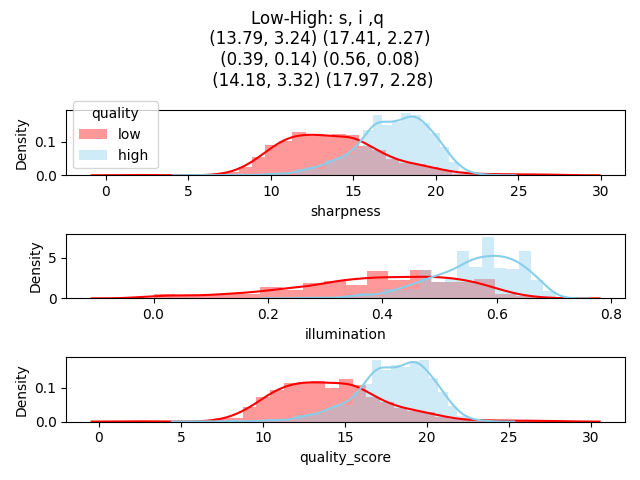

Values plotted in this chart, from the file beside it:
, folder, quality, image_name, sharpness, illumination, quality_score, category
0, trainA, l, 0001.jpg, 9.882, 0.2188, 10.1, 1
1, trainA, l, 0002.jpg, 11.56, 0.3281, 11.88, 1
2, trainA, l, 0003.jpg, 12.74, 0.4219, 13.17, 1
3, trainA, l, 0004.jpg, 16.08, 0.4219, 16.5, 1
4, trainA, l, 0005.jpg, 10.55, 0.3281, 10.88, 1
5, trainA, l, 0006.jpg, 17.51, 0.5781, 18.09, 1
6, trainA, l, 0007.jpg, 15.75, 0.6094, 16.36, 1
7, trainA, l, 0008.jpg, 13.93, 0.5156, 14.44, 1
8, trainA, l, 0009.jpg, 17.15, 0.4844, 17.63, 1
9, trainA, l, 0010.jpg, 15.31, 0.5625, 15.87, 1
10, trainA, l, 0011.jpg, 12.7, 0.5312, 13.23, 1
11, trainA, l, 0012.jpg, 11.79, 0.3281, 12.11, 1
12, trainA, l, 0013.jpg, 11.09, 0.4375, 11.52, 1
13, trainA, l, 0014.jpg, 13.38, 0.5938, 13.97, 1
14, trainA, l, 0015.jpg, 15.34, 0.5781, 15.92, 1
15, trainA, l, 0016.jpg, 14.13, 0.3594, 14.49, 1
16, trainA, l, 0017.jpg, 18.09, 0.5312, 18.63, 1
17, trainA, l, 0018.jpg, 20.26, 0.5469, 20.81, 1
18, trainA, l, 0019.jpg, 16.67, 0.4219, 17.09, 1
19, trainA, l, 0020.jpg, 10.38, 0.1094, 10.49, 1
20, trainA, l, 0021.jpg, 10.92, 0.4219, 11.34, 1
21, trainA, l, 0022.jpg, 9.55, 0.25, 9.8, 2
22, trainA, l, 0023.jpg, 11.58, 0.3125, 11.89, 1
23, trainA, l, 0024.jpg, 11.88, 0.375, 12.25, 1
24, trainA, l, 0025.jpg, 11.14, 0.3125, 11.45, 1
25, trainA, l, 0026.jpg, 14.98, 0.3906, 15.37, 1
26, trainA, l, 0027.jpg, 20.12, 0.5312, 20.65, 1
27, trainA, l, 0028.jpg, 13.86, 0.3906, 14.25, 1
28, trainA, l, 0029.jpg, 15.1, 0.2812, 15.38, 1
29, trainA, l, 0030.jpg, 14.02, 0.1094, 14.13, 1
30, trainA, l, 0031.jpg, 9.117, 0.2812, 9.398, 2
31, trainA, l, 0032.jpg, 17.64, 0.5938, 18.24, 1
32, trainA, l, 0033.jpg, 12.17, 0.4062, 12.58, 1
33, trainA, l, 0034.jpg, 13.19, 0.6094, 13.8, 1
34, trainA, l, 0035.jpg, 18.5, 0.3281, 18.83, 1
35, trainA, l, 0036.jpg, 19.79, 0.5312, 20.33, 1
36, trainA, l, 0037.jpg, 20.18, 0.3125, 20.49, 1
37, trainA, l, 0038.jpg, 8.908, 0.1719, 9.079, 2
38, trainA, l, 0039.jpg, 13.93, 0.3906, 14.32, 1
39, trainA, l, 0040.jpg, 14.85, 0.5625, 15.41, 1
40, trainA, l, 0041.jpg, 17.36, 0.4688, 17.83, 1
41, trainA, l, 0042.jpg, 16.83, 0.1875, 17.02, 1
42, trainA, l, 0043.jpg, 18.28, 0.4062, 18.69, 1
43, trainA, l, 0044.jpg, 13.37, 0.4531, 13.83, 1
44, trainA, l, 0045.jpg, 13.24, 0.5, 13.74, 1
45, trainA, l, 0046.jpg, 14.87, 0.5625, 15.43, 1
46, trainA, l, 0047.jpg, 9.632, 0.2656, 9.898, 2
47, trainA, l, 0048.jpg, 9.592, 0.1406, 9.733, 2
48, trainA, l, 0049.jpg, 12.23, 0.3906, 12.62, 1
49, trainA, l, 0050.jpg, 15.34, 0.3906, 15.73, 1
50, trainA, l, 0051.jpg, 8.79, 0.3438, 9.134, 2
51, trainA, l, 0052.jpg, 19.39, 0.5938, 19.99, 1
52, trainA, l, 0053.jpg, 13.93, 0.3281, 14.26, 1
53, trainA, l, 0054.jpg, 16.46, 0.4844, 16.94, 1
54, trainA, l, 0055.jpg, 13.15, 0.3281, 13.48, 1
55, trainA, l, 0056.jpg, 13, 0.2969, 13.3, 1
56, trainA, l, 0057.jpg, 9.114, 0.03125, 9.146, 2
57, trainA, l, 0058.jpg, 12.53, 0.2031, 12.73, 1
58, trainA, l, 0059.jpg, 10.09, 0.01562, 10.1, 1
59, trainA, l, 0060.jpg, 11.71, 0.3281, 12.04, 1
... 1,940 more rows
